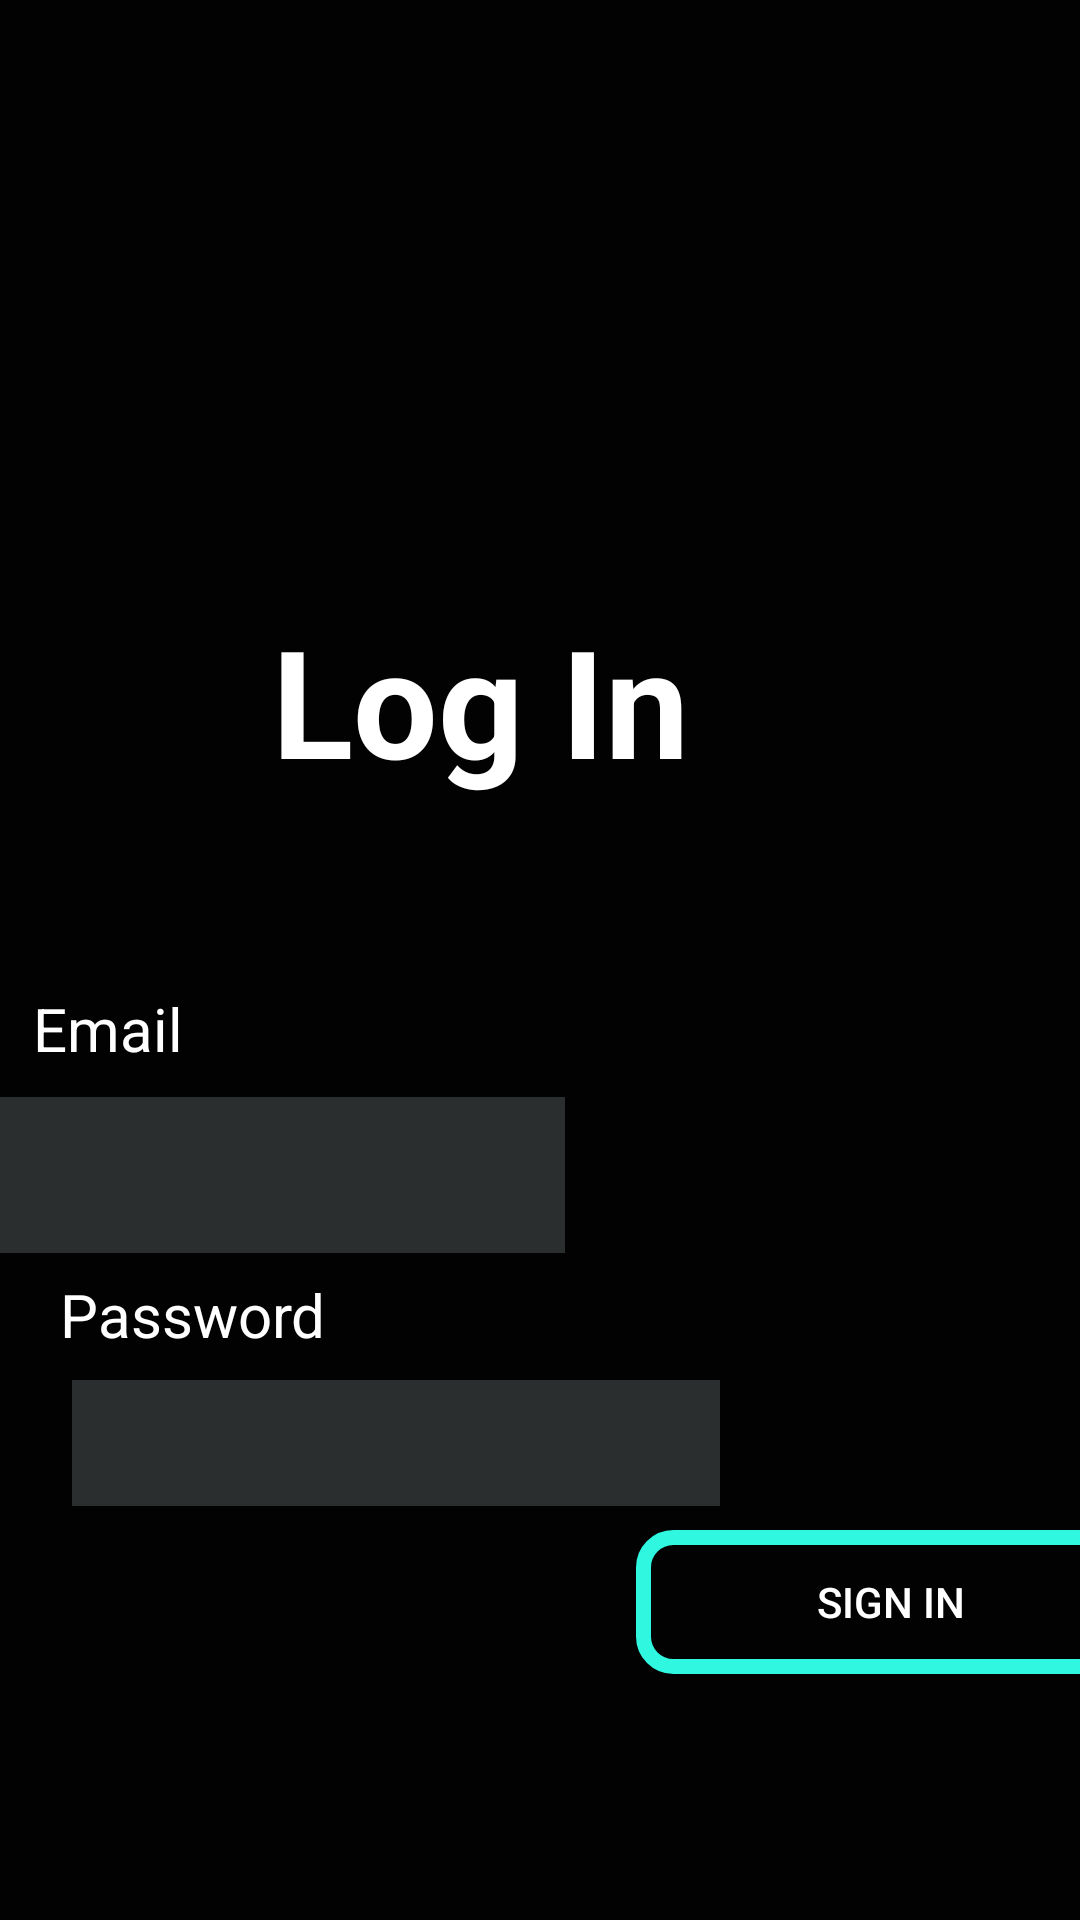

Reconstruct the res/layout file that produces this screen, plus the resources it refers to.
<!-- AndroidManifest.xml: application theme Theme.Nipuli -->
<!-- res/layout/activity_login_page.xml -->
<?xml version="1.0" encoding="utf-8"?>
<androidx.constraintlayout.widget.ConstraintLayout xmlns:android="http://schemas.android.com/apk/res/android"
    xmlns:app="http://schemas.android.com/apk/res-auto"
    xmlns:tools="http://schemas.android.com/tools"
    android:layout_width="match_parent"
    android:layout_height="match_parent"
    android:background="#020202"
    tools:context=".Login_page">

    <androidx.constraintlayout.widget.ConstraintLayout
        android:layout_width="match_parent"
        android:layout_height="match_parent"
        android:background="@drawable/background_color"
        app:layout_constraintBottom_toBottomOf="parent"
        app:layout_constraintEnd_toEndOf="parent"
        app:layout_constraintHorizontal_bias="1.0"
        app:layout_constraintStart_toStartOf="parent"
        app:layout_constraintTop_toTopOf="parent"
        app:layout_constraintVertical_bias="1.0">


        <TextView
            android:id="@+id/main"
            android:layout_width="wrap_content"
            android:layout_height="wrap_content"
            android:layout_marginTop="200dp"
            android:layout_marginBottom="70dp"
            android:text="Log In"
            android:textAlignment="center"
            android:textColor="#FFFFFF"
            android:textSize="50dp"
            android:textStyle="bold"
            app:layout_constraintBottom_toBottomOf="parent"
            app:layout_constraintEnd_toEndOf="parent"
            app:layout_constraintHorizontal_bias="0.411"
            app:layout_constraintStart_toStartOf="parent"
            app:layout_constraintTop_toTopOf="parent"
            app:layout_constraintVertical_bias="0.0" />

        <androidx.appcompat.widget.AppCompatButton

            android:id="@+id/button2"
            android:layout_width="170dp"
            android:layout_height="48dp"
            android:layout_marginStart="212dp"
            android:layout_marginTop="91dp"
            android:layout_marginEnd="25dp"
            android:background="@drawable/button"
            android:text="SIGN IN"
            android:textColor="@color/white"
            app:layout_constraintBottom_toBottomOf="parent"
            app:layout_constraintEnd_toEndOf="parent"
            app:layout_constraintHorizontal_bias="0.0"
            app:layout_constraintStart_toStartOf="parent"
            app:layout_constraintTop_toTopOf="parent"
            app:layout_constraintVertical_bias="0.836" />

        <EditText
            android:id="@+id/editTextTextPassword"
            android:layout_width="216dp"
            android:layout_height="42dp"
            android:layout_marginStart="24dp"
            android:background="#2B2E2F"
            android:ems="10"
            android:inputType="textPassword"
            android:textColor="#F0E8E8"
            app:layout_constraintBottom_toBottomOf="parent"
            app:layout_constraintEnd_toEndOf="parent"
            app:layout_constraintHorizontal_bias="0.0"
            app:layout_constraintStart_toStartOf="parent"
            app:layout_constraintTop_toTopOf="parent"
            app:layout_constraintVertical_bias="0.769"
            tools:text="Enter the Password" />

        <TextView
            android:id="@+id/textView2"
            android:layout_width="wrap_content"
            android:layout_height="wrap_content"
            android:layout_marginStart="16dp"
            android:layout_marginEnd="337dp"
            android:text="Email"
            android:textColor="#FFFFFF"
            android:textSize="20sp"
            app:layout_constraintBottom_toTopOf="@+id/editTextTextEmailAddress2"
            app:layout_constraintEnd_toEndOf="parent"
            app:layout_constraintHorizontal_bias="0.121"
            app:layout_constraintStart_toStartOf="parent"
            app:layout_constraintTop_toBottomOf="@+id/main"
            app:layout_constraintVertical_bias="0.871" />

        <TextView
            android:id="@+id/textView10"
            android:layout_width="wrap_content"
            android:layout_height="wrap_content"
            android:text="Password"
            android:textColor="#FFFFFF"
            android:textSize="20sp"
            app:layout_constraintBottom_toBottomOf="parent"
            app:layout_constraintEnd_toEndOf="parent"
            app:layout_constraintHorizontal_bias="0.074"
            app:layout_constraintStart_toStartOf="parent"
            app:layout_constraintTop_toTopOf="parent"
            app:layout_constraintVertical_bias="0.693" />

        <EditText
            android:id="@+id/editTextTextEmailAddress2"
            android:layout_width="217dp"
            android:layout_height="52dp"
            android:layout_marginEnd="172dp"
            android:background="#2B2E2F"
            android:ems="10"
            android:inputType="textEmailAddress"
            android:textColor="#F8F4F4"
            app:layout_constraintBottom_toBottomOf="parent"
            app:layout_constraintEnd_toEndOf="parent"
            app:layout_constraintHorizontal_bias="1.0"
            app:layout_constraintStart_toStartOf="parent"
            app:layout_constraintTop_toTopOf="parent"
            app:layout_constraintVertical_bias="0.622"
            tools:text=" Enter your email" />

    </androidx.constraintlayout.widget.ConstraintLayout>

</androidx.constraintlayout.widget.ConstraintLayout>
<!-- resources referenced by this layout -->
<resources>
  <!-- drawable button (drawable) -->
  <?xml version="1.0" encoding="utf-8"?>
  <shape android:shape="rectangle"
      xmlns:android="http://schemas.android.com/apk/res/android">
      <stroke android:color="#30F8E0" android:width="5dp"/>
      <corners android:radius="10dp"/>
  
  </shape>
  <style name="Theme.Nipuli" parent="Theme.MaterialComponents.DayNight.DarkActionBar">
          
          <item name="colorPrimary">@color/purple_500</item>
          <item name="colorPrimaryVariant">@color/purple_700</item>
          <item name="colorOnPrimary">@color/white</item>
          
          <item name="colorSecondary">@color/teal_200</item>
          <item name="colorSecondaryVariant">@color/teal_700</item>
          <item name="colorOnSecondary">@color/black</item>
          
          <item name="android:statusBarColor">?attr/colorPrimaryVariant</item>
          
      </style>
  <!-- not gathered from this repository: default colours our renderer supplied (Android Studio template values) -->
  <color name="purple_500">#FF6200EE</color>
  <color name="purple_700">#FF3700B3</color>
  <color name="teal_200">#FF03DAC5</color>
  <color name="teal_700">#FF018786</color>
  <color name="black">#FF000000</color>
  <color name="white">#FFFFFFFF</color>
</resources>
